The GitHub repository javapa2022/Software-enfermedades-de-hojas-de-paltas contains a labelled image folder "Avocado Augmneted_Dataset" with 2 categories: disease, healthy. Examples follow, each with its label.

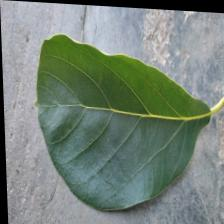
Label: healthy

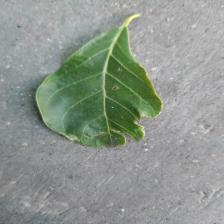
Label: disease

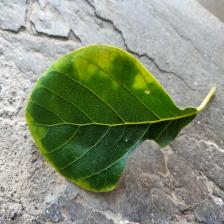
Label: healthy

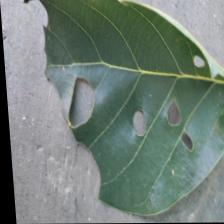
Label: disease

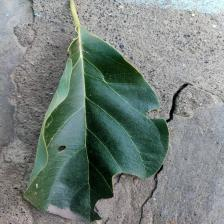
Label: disease

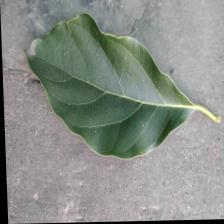
Label: healthy
